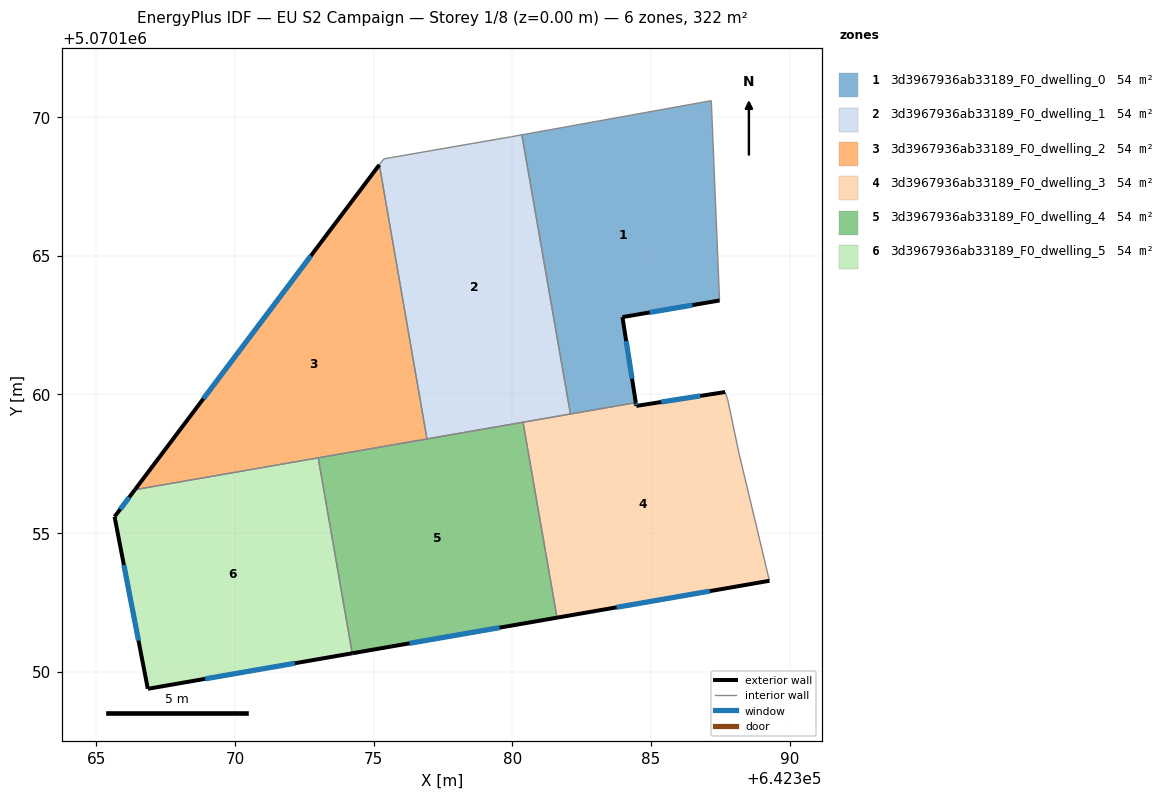
=== STOREY PLAN SPEC (per zone: floor XY polygon, exterior-wall plan segments, windows/doors) ===
zone 1: 3d3967936ab33189_F0_dwelling_0  (53.6 m²)
  floor: (642387.17, 5070170.59) (642387.47, 5070163.39) (642383.97, 5070162.79) (642384.45, 5070159.71) (642382.09, 5070159.30) (642380.34, 5070169.36)
  exterior wall: (642383.97, 5070162.79) – (642387.47, 5070163.39)  [3.6 m]
    window: (642384.95, 5070162.96) – (642386.49, 5070163.22)  [2.1 m²]
  exterior wall: (642384.45, 5070159.71) – (642383.97, 5070162.79)  [3.1 m]
    window: (642384.31, 5070160.57) – (642384.10, 5070161.93)  [1.8 m²]
  interior walls: 4
zone 2: 3d3967936ab33189_F0_dwelling_1  (53.6 m²)
  floor: (642380.34, 5070169.36) (642382.09, 5070159.30) (642376.92, 5070158.40) (642375.20, 5070168.28) (642375.36, 5070168.50) (642379.97, 5070169.30)
  interior walls: 7
zone 3: 3d3967936ab33189_F0_dwelling_2  (53.6 m²)
  floor: (642375.20, 5070168.28) (642376.92, 5070158.40) (642366.39, 5070156.57)
  exterior wall: (642375.20, 5070168.28) – (642366.39, 5070156.57)  [14.7 m]
    window: (642372.73, 5070165.00) – (642368.86, 5070159.85)  [8.5 m²]
  interior walls: 3
zone 4: 3d3967936ab33189_F0_dwelling_3  (53.6 m²)
  floor: (642387.77, 5070159.79) (642388.17, 5070157.89) (642389.27, 5070153.28) (642381.61, 5070151.95) (642380.38, 5070159.00) (642384.45, 5070159.71) (642384.47, 5070159.59) (642387.67, 5070160.09)
  exterior wall: (642381.61, 5070151.95) – (642389.27, 5070153.28)  [7.8 m]
    window: (642383.75, 5070152.32) – (642387.12, 5070152.91)  [4.5 m²]
  exterior wall: (642384.47, 5070159.59) – (642384.45, 5070159.71)  [0.1 m]
    window: (642384.46, 5070159.62) – (642384.45, 5070159.67)  [0.1 m²]
  exterior wall: (642387.67, 5070160.09) – (642384.47, 5070159.59)  [3.2 m]
    window: (642386.77, 5070159.95) – (642385.36, 5070159.73)  [1.9 m²]
  interior walls: 6
zone 5: 3d3967936ab33189_F0_dwelling_4  (53.6 m²)
  floor: (642380.38, 5070159.00) (642381.61, 5070151.95) (642374.22, 5070150.67) (642373.00, 5070157.71)
  exterior wall: (642374.22, 5070150.67) – (642381.61, 5070151.95)  [7.5 m]
    window: (642376.29, 5070151.03) – (642379.54, 5070151.59)  [4.3 m²]
  interior walls: 4
zone 6: 3d3967936ab33189_F0_dwelling_5  (53.6 m²)
  floor: (642373.00, 5070157.71) (642374.22, 5070150.67) (642366.85, 5070149.39) (642365.65, 5070155.59) (642366.39, 5070156.57)
  exterior wall: (642366.85, 5070149.39) – (642374.22, 5070150.67)  [7.5 m]
    window: (642368.92, 5070149.74) – (642372.16, 5070150.31)  [4.3 m²]
  exterior wall: (642365.65, 5070155.59) – (642366.85, 5070149.39)  [6.3 m]
    window: (642365.99, 5070153.85) – (642366.52, 5070151.12)  [3.7 m²]
  exterior wall: (642366.39, 5070156.57) – (642365.65, 5070155.59)  [1.2 m]
    window: (642366.18, 5070156.29) – (642365.86, 5070155.86)  [0.7 m²]
  interior walls: 2

=== DERIVED (storey summary) ===
Building: EU S2 Campaign
Storey: 1 of 8  (floor level z = 0.00 m)
Storey gross floor area: 321.7 m²
Zones on this storey: 6
  - 3d3967936ab33189_F0_dwelling_0: floor 53.6 m²; exterior wall 6.7 m (20.0 m²); 2 window(s) 3.9 m²; WWR 19.3%
  - 3d3967936ab33189_F0_dwelling_1: floor 53.6 m²
  - 3d3967936ab33189_F0_dwelling_2: floor 53.6 m²; exterior wall 14.7 m (44.0 m²); 1 window(s) 8.5 m²; WWR 19.3%
  - 3d3967936ab33189_F0_dwelling_3: floor 53.6 m²; exterior wall 11.1 m (33.4 m²); 3 window(s) 6.5 m²; WWR 19.3%
  - 3d3967936ab33189_F0_dwelling_4: floor 53.6 m²; exterior wall 7.5 m (22.5 m²); 1 window(s) 4.3 m²; WWR 19.3%
  - 3d3967936ab33189_F0_dwelling_5: floor 53.6 m²; exterior wall 15.0 m (45.1 m²); 3 window(s) 8.7 m²; WWR 19.3%
Zone adjacency (shared interzone walls):
  - 3d3967936ab33189_F0_dwelling_0 ↔ 3d3967936ab33189_F0_dwelling_1
  - 3d3967936ab33189_F0_dwelling_0 ↔ 3d3967936ab33189_F0_dwelling_3
  - 3d3967936ab33189_F0_dwelling_1 ↔ 3d3967936ab33189_F0_dwelling_2
  - 3d3967936ab33189_F0_dwelling_1 ↔ 3d3967936ab33189_F0_dwelling_3
  - 3d3967936ab33189_F0_dwelling_1 ↔ 3d3967936ab33189_F0_dwelling_4
  - 3d3967936ab33189_F0_dwelling_2 ↔ 3d3967936ab33189_F0_dwelling_4
  - 3d3967936ab33189_F0_dwelling_2 ↔ 3d3967936ab33189_F0_dwelling_5
  - 3d3967936ab33189_F0_dwelling_3 ↔ 3d3967936ab33189_F0_dwelling_4
  - 3d3967936ab33189_F0_dwelling_4 ↔ 3d3967936ab33189_F0_dwelling_5